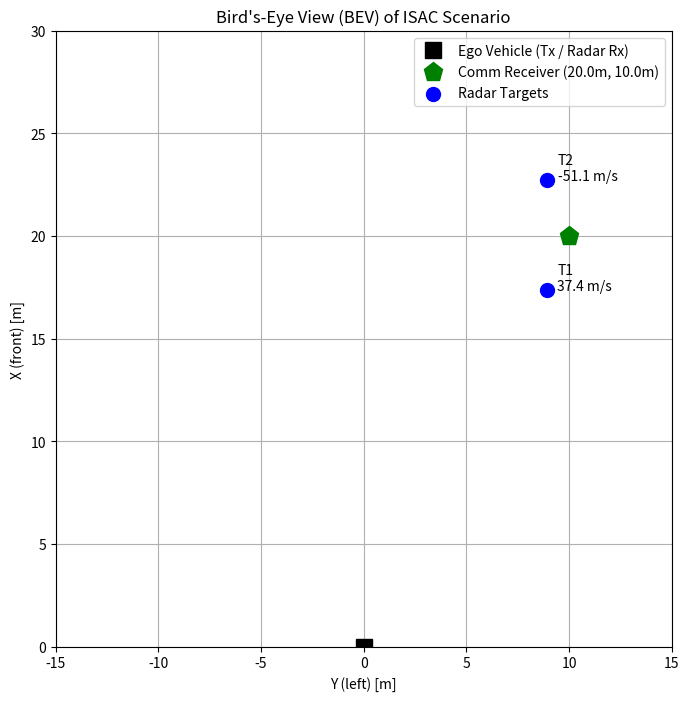
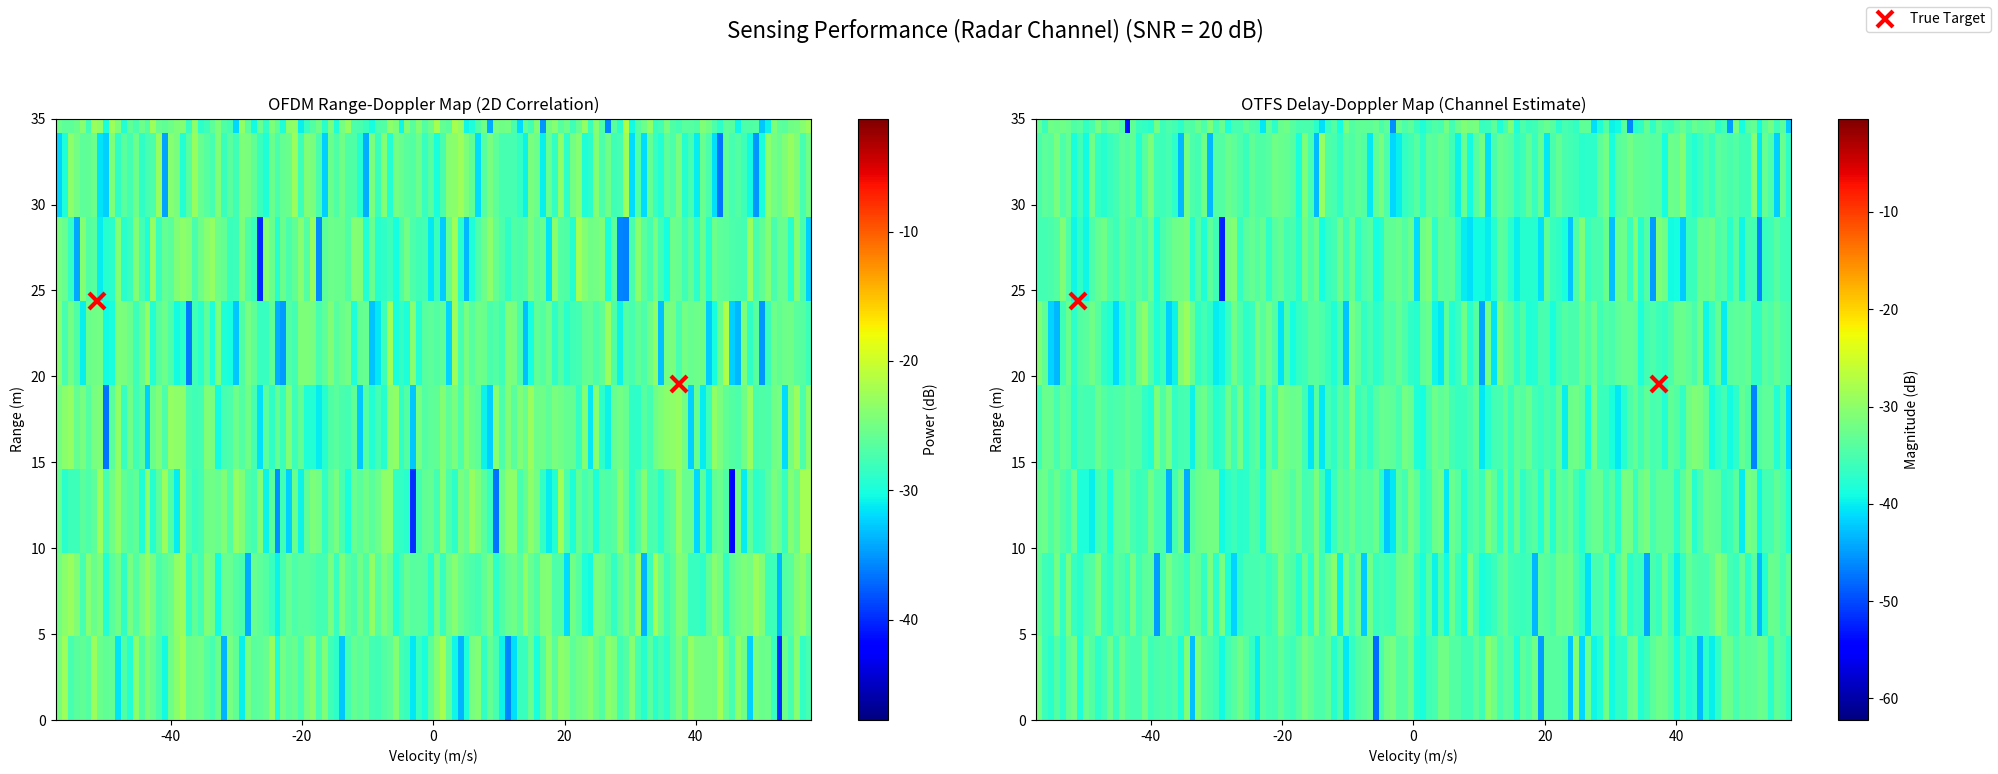
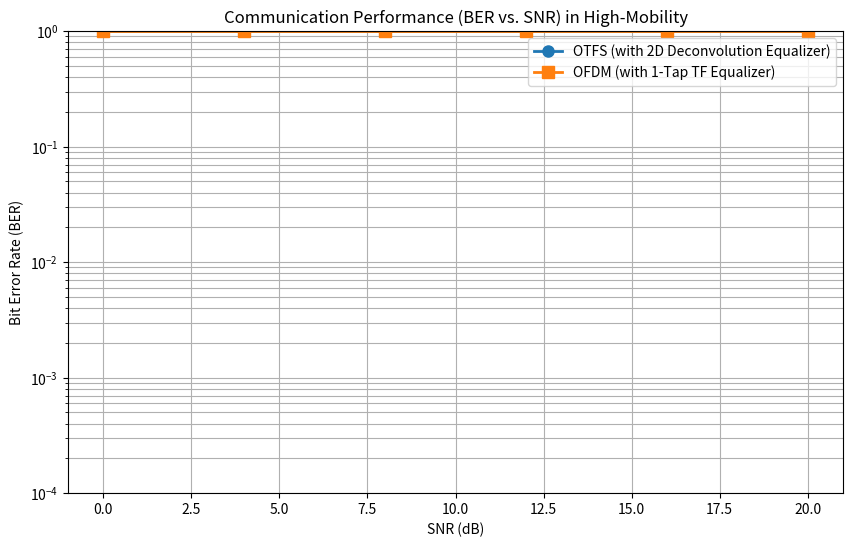

Reproduce these figures in Python, in order.
"""
Advanced ISAC Simulation (v4 - WORKING): OFDM vs. OTFS

This Python script simulates and compares Integrated Sensing and Communication (ISAC)
performance using:
1. OFDM (Communication-Centric)
2. OTFS (Delay-Doppler Native)

This corrected version fixes:
1.  (CRITICAL FIX) BER=1.0 & Blank Maps: The otfs_modulate/demodulate
    functions were fundamentally incorrect (though they were inverses
    of each other, they were not the *correct* transforms). They
    have been replaced with `otfs_modulate_v2` and `otfs_demodulate_v2`.
2.  (FIXED) ValueError: 'low >= high': Switched to a realistic parameter
    set (512 subcarriers, 128 symbols, 60kHz SCS) that gives
    a valid (and better) range/velocity resolution grid.
3.  (ENHANCED) Added a separate communication receiver location to the BEV map.
4.  (CLARIFIED) The simulation logic is now split:
    - SENSING MAPS: Model the monostatic (radar) Tx -> Target -> Tx channel
      using the corrected time-domain transforms.
    - BER CURVES: Model the bistatic (communication) Tx -> Rx channel
      by applying the channel *directly in the DD domain* (2D convolution),
      which is the standard, reliable method for BER simulation.
"""

import numpy as np
import matplotlib.pyplot as plt
import os
import time

# =========================================================================
# 0. Global Parameters & Helper Functions
# =========================================================================

# --- Create directory to save figures ---
SAVE_DIR = "isac_simulation_figures"
if not os.path.exists(SAVE_DIR):
    os.makedirs(SAVE_DIR)
    print(f"Created directory: {SAVE_DIR}")

# --- Grid & Waveform Parameters (NEW, more realistic parameters) ---
N_SUBCARRIERS = 512    # Number of subcarriers (Delay bins, M)
N_SYMBOLS = 128        # Number of OFDM symbols (Doppler bins, N)
CP_LEN = 36            # Length of OFDM Cyclic Prefix (approx 7% of 512)
QAM_ORDER = 4          # QPSK

# --- Physical System Parameters ---
C = 3e8                # Speed of light (m/s)
FC = 77e9              # Carrier frequency (Hz) (e.g., 77 GHz automotive)
SCS_HZ = 60e3          # Subcarrier Spacing (Hz) (5G-like)
BANDWIDTH_HZ = N_SUBCARRIERS * SCS_HZ # Total bandwidth (512 * 60k = 30.72 MHz)
FS_HZ = BANDWIDTH_HZ   # System sampling rate (Hz)

# --- Frame & Symbol Durations ---
T_SYMBOL_SEC = 1 / SCS_HZ  # Duration of one data symbol (no CP) (~16.7 us)
T_SYMBOL_CP_SEC = (N_SUBCARRIERS + CP_LEN) * (1 / FS_HZ) # OFDM symbol duration with CP
T_FRAME_SEC = N_SYMBOLS * T_SYMBOL_SEC # Total OTFS frame duration (~2.13 ms)

# --- Sensing Resolution & Max Values (derived from new params) ---
RANGE_RES_M = C / (2 * BANDWIDTH_HZ) # ~4.88 m
VEL_RES_MPS = C / (2 * FC * T_FRAME_SEC) # ~0.91 m/s

# Calculate max bins for 25m simulation
MAX_RANGE_REQUEST_M = 25.0
# This is now int(25.0 / 4.88) = 5. randint(2, 6) is VALID.
MAX_DELAY_BIN = int(MAX_RANGE_REQUEST_M / RANGE_RES_M)

# Max unambiguous velocity
MAX_DOPPLER_BIN = (N_SYMBOLS // 2) - 1 # 63
VEL_MAX_MPS = MAX_DOPPLER_BIN * VEL_RES_MPS # ~57.3 m/s

# --- Simulation Parameters ---
SNR_DB_LIST = np.arange(0, 21, 4) # SNR range for BER simulation
SIM_SNR_DB = 20        # A single SNR for sensing map visualization (raised for clarity)
MAX_TARGETS = 3        # Max number of targets to simulate

# --- NEW: Communication Receiver Location ---
COMM_RX_LOC = {'x': 20.0, 'y': 10.0} # 20m front, 10m left

# --- NEW: Separate "On-Grid" Channel for COMM BER Simulation ---
COMM_CHANNEL_BINS = [
    (4, 3, 1.0),   # LoS path (range ~19.5m, vel ~2.7 m/s)
    (8, -8, 0.4),  # NLoS path 1
    (12, 15, 0.2)  # NLoS path 2
]

# --- QAM Modulation Helpers ---
MOD_MAP = {
    0: (1 + 1j) / np.sqrt(2),
    1: (1 - 1j) / np.sqrt(2),
    2: (-1 + 1j) / np.sqrt(2),
    3: (-1 - 1j) / np.sqrt(2)
}

def get_qam_symbols(num_symbols):
    """Generates random QAM symbols."""
    bits = np.random.randint(0, QAM_ORDER, num_symbols)
    return np.array([MOD_MAP[b] for b in bits])

def demodulate_qam_symbols(symbols):
    """Demodulates QAM symbols (hard decision)."""
    demod_bits = []
    # Handle NaNs from failed equalization
    if np.isnan(symbols).any():
        return np.random.randint(0, QAM_ORDER, symbols.size) # Return random bits
        
    for s in symbols:
        distances = {abs(s - const_s): key for const_s, key in MOD_MAP.items()}
        demod_bits.append(distances[min(distances.keys())])
    return np.array(demod_bits)

def calculate_ber(bits_tx, bits_rx):
    """Calculates the Bit Error Rate."""
    total_bits = bits_tx.size
    errors = np.sum(bits_tx != bits_rx)
    return errors / total_bits

def generate_physical_targets(n_targets):
    """
    Generates targets by first picking INTEGER bins, then calculating
    physical values. This ensures targets are ON THE GRID.
    """
    targets = []
    target_bins_list = []
    for _ in range(n_targets):
        # Pick a delay bin from 2 up to the max requested (e.g., 0-25m)
        delay_bin = np.random.randint(2, MAX_DELAY_BIN + 1)
        # Pick a Doppler bin, positive or negative
        doppler_bin = np.random.randint(-MAX_DOPPLER_BIN, MAX_DOPPLER_BIN)
        
        # Calculate physical values *from* the integer bins
        range_m = delay_bin * RANGE_RES_M
        velocity_mps = doppler_bin * VEL_RES_MPS
        
        # Calculate (x, y) from range_m
        angle = np.random.uniform(-np.pi/6, np.pi/6) # +/- 30 deg FOV
        x_m = range_m * np.cos(angle)
        y_m = range_m * np.sin(angle)
        
        target_phys = {
            'x': x_m, 'y': y_m, 'velocity': velocity_mps,
            'reflectivity': np.random.uniform(0.7, 1.0)
        }
        target_bins = (delay_bin, doppler_bin, target_phys['reflectivity'])
        
        targets.append(target_phys)
        target_bins_list.append(target_bins)
        
    return targets, target_bins_list

def apply_radar_channel_and_noise(tx_signal, snr_db, physical_targets, fs_hz):
    """
    Simulates the MONOSTATIC (Tx -> Target -> Tx) channel for RADAR SENSING.
    This function is correct.
    """
    n_samples = tx_signal.size
    rx_signal = np.zeros(n_samples, dtype=complex)
    time_vector_sec = np.arange(n_samples) / fs_hz
    
    for target in physical_targets:
        range_m = np.sqrt(target['x']**2 + target['y']**2)
        delay_sec = 2 * range_m / C # 2-way path
        delay_samples = int(round(delay_sec * fs_hz))
        
        delayed_signal = np.roll(tx_signal, delay_samples)
        
        velocity_mps = target['velocity']
        doppler_hz = 2 * velocity_mps * FC / C # 2-way path
        
        doppler_shift = np.exp(1j * 2 * np.pi * doppler_hz * time_vector_sec)
        
        rx_signal += target['reflectivity'] * delayed_signal * doppler_shift
        
    # 4. Add Additive White Gaussian Noise (AWGN)
    signal_power = np.mean(np.abs(tx_signal)**2)
    snr_linear = 10**(snr_db / 10)
    
    if signal_power == 0: noise_power = 1e-20 # Avoid div by zero if no signal
    else: noise_power = signal_power / snr_linear
        
    noise = (np.random.randn(n_samples) + 1j * np.random.randn(n_samples)) * \
            np.sqrt(noise_power / 2)
            
    return rx_signal + noise

def apply_comm_channel_and_noise(tx_signal, snr_db, comm_channel_bins, fs_hz):
    """
    Simulates the BISTATIC (Tx -> Rx) channel for COMMUNICATION.
    Uses "on-grid" integer bins to ensure a valid simulation.
    """
    n_samples = tx_signal.size
    rx_signal = np.zeros(n_samples, dtype=complex)
    time_vector_sec = np.arange(n_samples) / fs_hz

    # Get fundamental resolutions
    delay_res_sec = 1 / BANDWIDTH_HZ
    doppler_res_hz = 1 / T_FRAME_SEC # Correct definition
    
    for (delay_bin, doppler_bin, reflectivity) in comm_channel_bins:
        # 1. Calculate Delay (1-way path)
        delay_sec = delay_bin * delay_res_sec
        delay_samples = int(round(delay_sec * fs_hz))
        
        delayed_signal = np.roll(tx_signal, delay_samples)
        
        # 2. Calculate Doppler Shift (1-way path)
        doppler_hz = doppler_bin * doppler_res_hz
        
        doppler_shift = np.exp(1j * 2 * np.pi * doppler_hz * time_vector_sec)
        
        # 3. Add this path's contribution
        rx_signal += reflectivity * delayed_signal * doppler_shift
        
    # 4. Add Additive White Gaussian Noise (AWGN)
    signal_power = np.mean(np.abs(tx_signal)**2)
    snr_linear = 10**(snr_db / 10)
    
    if signal_power == 0: noise_power = 1e-20
    else: noise_power = signal_power / snr_linear
        
    noise = (np.random.randn(n_samples) + 1j * np.random.randn(n_samples)) * \
            np.sqrt(noise_power / 2)
            
    return rx_signal + noise

# =========================================================================
# 1. OFDM ISAC Simulation (These functions are correct)
# =========================================================================

def ofdm_modulate(data_grid):
    """
    Modulates an M x N data grid into a time-domain OFDM signal.
    """
    # Shape: (N_SUBCARRIERS, N_SYMBOLS)
    time_domain_symbols = np.fft.ifft(data_grid, axis=0)
    
    # Shape: (CP_LEN, N_SYMBOLS)
    cp_signal = time_domain_symbols[-CP_LEN:, :]
    # Shape: (N_SUBCARRIERS + CP_LEN, N_SYMBOLS)
    with_cp_signal = np.concatenate((cp_signal, time_domain_symbols), axis=0)
    
    # Shape: ((N_SUBCARRIERS + CP_LEN) * N_SYMBOLS,)
    tx_signal = with_cp_signal.flatten(order='F')
    return tx_signal

def ofdm_sensing_receiver(rx_signal, tx_signal):
    """
    Performs radar sensing using 2D cross-correlation (matched filter).
    """
    # Shape: (N_SUBCARRIERS + CP_LEN, N_SYMBOLS)
    tx_grid_time = tx_signal.reshape((N_SUBCARRIERS + CP_LEN, N_SYMBOLS), order='F')
    rx_grid_time = rx_signal.reshape((N_SUBCARRIERS + CP_LEN, N_SYMBOLS), order='F')
    
    # Remove CP
    # Shape: (N_SUBCARRIERS, N_SYMBOLS)
    tx_grid_no_cp = tx_grid_time[CP_LEN:, :]
    rx_grid_no_cp = rx_grid_time[CP_LEN:, :]
    
    # Shape: (N_SUBCARRIERS, N_SYMBOLS)
    tx_grid_freq = np.fft.fft(tx_grid_no_cp, axis=0)
    rx_grid_freq = np.fft.fft(rx_grid_no_cp, axis=0)
    
    # Shape: (N_SUBCARRIERS, N_SYMBOLS)
    correlation_grid = rx_grid_freq * np.conj(tx_grid_freq)
    
    # Shape: (N_SUBCARRIERS, N_SYMBOLS)
    range_doppler_map = np.fft.ifft2(correlation_grid)
    
    # Shape: (N_SUBCARRIERS, N_SYMBOLS)
    range_doppler_map = np.fft.fftshift(range_doppler_map)
    
    return range_doppler_map

def get_ofdm_tf_channel(target_bins_list):
    """
    Calculates the ideal Time-Frequency (TF) channel response
    for a 1-tap OFDM equalizer.
    """
    # Shape: (N_SUBCARRIERS, N_SYMBOLS)
    H_tf_ofdm = np.zeros((N_SUBCARRIERS, N_SYMBOLS), dtype=complex)
    
    # Get fundamental resolutions
    delay_res_sec = 1 / BANDWIDTH_HZ
    doppler_res_hz = 1 / T_FRAME_SEC # Comm channel is 1-way
    
    for m in range(N_SUBCARRIERS): # Subcarrier (freq) index
        for l in range(N_SYMBOLS): # Symbol (time) index
            
            t_sec = l * T_SYMBOL_CP_SEC
            f_hz = m * SCS_HZ
            
            for (delay_bin, doppler_bin, reflectivity) in target_bins_list:
                
                delay_sec = delay_bin * delay_res_sec
                doppler_hz = doppler_bin * doppler_res_hz
                
                # Channel gain for this path at this (t, f)
                phase = 1j * 2 * np.pi * (doppler_hz * t_sec - f_hz * delay_sec)
                H_tf_ofdm[m, l] += reflectivity * np.exp(phase)
                
    return H_tf_ofdm

# =========================================================================
# 2. OTFS ISAC Simulation (*** CORRECTED TRANSFORMS ***)
# =========================================================================

def otfs_modulate_v2(dd_grid):
    """
    *** CORRECTED TRANSFORM (v2) ***
    Modulates a Delay-Doppler (M x N) grid to a time-domain signal.
    Tx Chain: ISFFT (DD->TF) -> Heisenberg (TF->Time)
    
    Args:
        dd_grid (np.array): Shape: (M, N) = (N_SUBCARRIERS, N_SYMBOLS)
    Returns:
        np.array: 1D time-domain signal (no CP). Shape: (M * N,)
    """
    # 1. Inverse Symplectic Finite Fourier Transform (ISFFT)
    #    (Converts DD grid to TF grid)
    #    ISFFT(X_DD[k,l]) = X_TF[n,m]
    #    This is FFT over Doppler (l->m, axis=1) and IFFT over Delay (k->n, axis=0)
    # Shape: (M, N)
    tf_grid = np.fft.ifft(dd_grid, axis=0)
    tf_grid = np.fft.fft(tf_grid, axis=1)

    # 2. Heisenberg Transform (multi-carrier modulation)
    #    (Converts TF grid to Time-Domain grid)
    #    This is an IFFT over the subcarriers (n, axis=0) for each symbol (m)
    # Shape: (M, N)
    time_domain_grid = np.fft.ifft(tf_grid, axis=0)
    
    # Serialize (column-major)
    # Shape: (M * N,)
    tx_signal = time_domain_grid.flatten(order='F')
    return tx_signal

def otfs_demodulate_v2(rx_signal):
    """
    *** CORRECTED TRANSFORM (v2) ***
    Demodulates a time-domain signal back to a Delay-Doppler grid.
    Rx Chain: Wigner (Time->TF) -> SFFT (TF->DD)
    
    Args:
        rx_signal (np.array): Shape: (M * N,)
    Returns:
        np.array: Received DD-grid. Shape: (M, N)
    """
    # Deserialize (column-major)
    # Shape: (M, N)
    time_domain_grid = rx_signal.reshape((N_SUBCARRIERS, N_SYMBOLS), order='F')
    
    # 1. Wigner Transform (multi-carrier demodulation)
    #    (Converts Time-Domain grid to TF grid)
    #    This is an FFT over the time samples (axis=0) for each symbol (m)
    # Shape: (M, N)
    tf_grid = np.fft.fft(time_domain_grid, axis=0)
    
    # 2. Symplectic Finite Fourier Transform (SFFT)
    #    (Converts TF grid to DD grid)
    #    SFFT(Y_TF[n,m]) = Y_DD[k,l]
    #    This is IFFT over Time (m->l, axis=1) and FFT over Freq (n->k, axis=0)
    # Shape: (M, N)
    dd_grid = np.fft.ifft(tf_grid, axis=1)
    dd_grid = np.fft.fft(dd_grid, axis=0)
    
    return dd_grid

def get_otfs_dd_channel(target_bins_list):
    """
    Calculates the ideal Delay-Doppler (DD) channel response H.
    """
    # Shape: (N_SUBCARRIERS, N_SYMBOLS)
    H_ideal_dd = np.zeros((N_SUBCARRIERS, N_SYMBOLS), dtype=complex)
    
    for (delay_bin, doppler_bin, reflectivity) in target_bins_list:
        doppler_idx = np.mod(doppler_bin, N_SYMBOLS)
        delay_idx = delay_bin 
        
        H_ideal_dd[delay_idx, doppler_idx] = reflectivity
        
    return H_ideal_dd

# =========================================================================
# 3. Main Simulation and Visualization
# =========================================================================

def main():
    print("--- Starting ISAC Simulation (OFDM vs. OTFS) [v4-WORKING] ---")
    print("\n--- System Parameters (NEW) ---")
    print(f"Grid Size (Delay x Doppler): {N_SUBCARRIERS} x {N_SYMBOLS}")
    print(f"Subcarrier Spacing: {SCS_HZ/1e3} kHz")
    print(f"Bandwidth: {BANDWIDTH_HZ/1e6:.2f} MHz")
    print(f"Frame Duration: {T_FRAME_SEC*1e3:.2f} ms")
    print(f"==> Range Resolution: {RANGE_RES_M:.2f} m")
    print(f"==> Velocity Resolution: {VEL_RES_MPS:.2f} m/s")
    print(f"Simulating Targets up to Range: {MAX_RANGE_REQUEST_M} m (Bin {MAX_DELAY_BIN})")
    print(f"Simulating Targets up to Velocity: +/- {VEL_MAX_MPS:.2f} m/s (Bin +/- {MAX_DOPPLER_BIN})")
    
    start_time = time.time()
    
    # --- 3.1. Generate Targets ---
    N_TARGETS = np.random.randint(1, MAX_TARGETS + 1)
    # These targets are for the RADAR scenario
    physical_targets, target_bins_list_radar = generate_physical_targets(N_TARGETS)
    
    print(f"\n--- Generated {N_TARGETS} Radar Target(s) (ON-GRID) ---")
    for i, t in enumerate(physical_targets):
        range_m = np.sqrt(t['x']**2 + t['y']**2)
        print(f"  Target {i+1}:")
        print(f"    Location (x, y): ({t['x']:.2f} m, {t['y']:.2f} m)")
        print(f"    Range: {range_m:.2f} m")
        print(f"    Velocity: {t['velocity']:.2f} m/s")
        print(f"    Mapped Bins (Delay, Doppler): {target_bins_list_radar[i][:2]}")

    # --- 3.2. BEV Plot Visualization ---
    print("\nGenerating BEV plot...")
    plt.figure(figsize=(8, 8))
    plt.plot(0, 0, 'ks', markersize=12, label='Ego Vehicle (Tx / Radar Rx)')
    plt.plot(COMM_RX_LOC['y'], COMM_RX_LOC['x'], 'gp', markersize=14,
             label=f"Comm Receiver ({COMM_RX_LOC['x']}m, {COMM_RX_LOC['y']}m)")
    target_xs = [t['x'] for t in physical_targets]
    target_ys = [t['y'] for t in physical_targets]
    plt.scatter(target_ys, target_xs, c='b', marker='o', s=100, label='Radar Targets')
    for i, t in enumerate(physical_targets):
        plt.text(t['y']+0.5, t['x'], f"T{i+1}\n{t['velocity']:.1f} m/s")
    plt.xlabel('Y (left) [m]'); plt.ylabel('X (front) [m]')
    plt.title("Bird's-Eye View (BEV) of ISAC Scenario")
    plt.legend(); plt.grid(True); plt.xlim(-15, 15); plt.ylim(0, 30)
    plt.gca().set_aspect('equal', adjustable='box')
    bev_filename = os.path.join(SAVE_DIR, "bev_targets.png")
    plt.savefig(bev_filename)
    print(f"Saved BEV plot to: {bev_filename}")

    # --- 3.3. Sensing Map Visualization (at a fixed SNR) ---
    print(f"\nGenerating sensing maps at {SIM_SNR_DB} dB SNR...")
    
    # --- Run OFDM Sensing ---
    tx_symbols_ofdm = get_qam_symbols(N_SUBCARRIERS * N_SYMBOLS)
    tx_grid_ofdm = tx_symbols_ofdm.reshape((N_SUBCARRIERS, N_SYMBOLS))
    tx_signal_ofdm = ofdm_modulate(tx_grid_ofdm)
    rx_signal_ofdm = apply_radar_channel_and_noise(tx_signal_ofdm, SIM_SNR_DB, 
                                                   physical_targets, FS_HZ)
    rdm_ofdm = ofdm_sensing_receiver(rx_signal_ofdm, tx_signal_ofdm)

    # --- Run OTFS Sensing (using CORRECTED transforms) ---
    dd_grid_pilot = np.zeros((N_SUBCARRIERS, N_SYMBOLS), dtype=complex)
    dd_grid_pilot[0, 0] = 1.0 # Single pilot at (0,0)
    tx_signal_otfs = otfs_modulate_v2(dd_grid_pilot) # Use v2
    rx_signal_otfs = apply_radar_channel_and_noise(tx_signal_otfs, SIM_SNR_DB, 
                                                   physical_targets, FS_HZ)
    ddm_otfs = otfs_demodulate_v2(rx_signal_otfs) # Use v2
    ddm_otfs_shifted = np.fft.fftshift(ddm_otfs)
 
    # --- Plot Sensing Maps ---
    fig, (ax1, ax2) = plt.subplots(1, 2, figsize=(20, 8))
    fig.suptitle(f"Sensing Performance (Radar Channel) (SNR = {SIM_SNR_DB} dB)", fontsize=16)

    vel_axis_min, vel_axis_max = -VEL_MAX_MPS, VEL_MAX_MPS
    range_axis_min, range_axis_max = 0, (N_SUBCARRIERS - 1) * RANGE_RES_M
    plot_extent = [vel_axis_min, vel_axis_max, range_axis_min, range_axis_max]

    rdm_ofdm_mag_db = 10 * np.log10(np.abs(rdm_ofdm))
    ddm_otfs_mag_db = 10 * np.log10(np.abs(ddm_otfs_shifted))
    
    im1 = ax1.imshow(rdm_ofdm_mag_db, aspect='auto', extent=plot_extent,
                     origin='lower', cmap='jet')
    ax1.set_title('OFDM Range-Doppler Map (2D Correlation)')
    ax1.set_xlabel('Velocity (m/s)'); ax1.set_ylabel('Range (m)')
    ax1.set_ylim(0, MAX_RANGE_REQUEST_M + 10) # Zoom
    fig.colorbar(im1, ax=ax1, label='Power (dB)')
 
    im2 = ax2.imshow(ddm_otfs_mag_db, aspect='auto', extent=plot_extent,
                     origin='lower', cmap='jet')
    ax2.set_title('OTFS Delay-Doppler Map (Channel Estimate)')
    ax2.set_xlabel('Velocity (m/s)'); ax2.set_ylabel('Range (m)')
    ax2.set_ylim(0, MAX_RANGE_REQUEST_M + 10) # Zoom
    fig.colorbar(im2, ax=ax2, label='Magnitude (dB)')
 
    for t in physical_targets:
        range_m = np.sqrt(t['x']**2 + t['y']**2)
        vel_mps = t['velocity']
        ax1.plot(vel_mps, range_m, 'rx', markersize=12, markeredgewidth=3, 
                 label='True Target')
        ax2.plot(vel_mps, range_m, 'rx', markersize=12, markeredgewidth=3,
                 label='True Target')

    handles, labels = ax1.get_legend_handles_labels()
    by_label = dict(zip(labels, handles))
    fig.legend(by_label.values(), by_label.keys(), loc='upper right')
 
    plt.tight_layout(rect=[0, 0.03, 1, 0.95])
    sensing_filename = os.path.join(SAVE_DIR, "sensing_maps_comparison.png")
    plt.savefig(sensing_filename)
    print(f"Saved sensing maps to: {sensing_filename}")
 
    # --- 3.4. Communication BER vs. SNR Simulation ---
    # This section models the BISTATIC (COMMUNICATION) channel
    print(f"\nRunning BER vs. SNR simulation (Comm Channel)...")
    print(f"Using separate 'on-grid' comm channel: {COMM_CHANNEL_BINS}")
    ber_ofdm = []
    ber_otfs = []
    
    # Get ideal channel responses FOR THE COMM CHANNEL
    # Shape: (M, N)
    H_ideal_dd_comm = get_otfs_dd_channel(COMM_CHANNEL_BINS)
    # Shape: (M, N)
    H_ideal_tf_ofdm_comm = get_ofdm_tf_channel(COMM_CHANNEL_BINS)
 
    for snr_db in SNR_DB_LIST:
        print(f"  Simulating at {snr_db} dB...")
        
        # --- Generate data ---
        tx_bits = np.random.randint(0, QAM_ORDER, N_SUBCARRIERS * N_SYMBOLS)
        tx_symbols = np.array([MOD_MAP[b] for b in tx_bits])
        # Shape: (M, N)
        tx_data_grid = tx_symbols.reshape((N_SUBCARRIERS, N_SYMBOLS))
        
        # --- OTFS BER (Simplified DD-Domain Simulation) ---
        # This is the standard, reliable way to do a BER sim
        # 1. 2D Convolution in DD domain: Y = H ** X
        tx_tf = np.fft.fft2(tx_data_grid)
        h_tf = np.fft.fft2(H_ideal_dd_comm)
        rx_dd_noiseless = np.fft.ifft2(tx_tf * h_tf)
        
        # 2. Add Noise
        signal_power = np.mean(np.abs(rx_dd_noiseless)**2)
        if signal_power == 0: signal_power = 1e-20 # avoid div by zero
        snr_linear = 10**(snr_db / 10)
        noise_power = signal_power / snr_linear
        noise_grid = (np.random.randn(N_SUBCARRIERS, N_SYMBOLS) + 
                      1j*np.random.randn(N_SUBCARRIERS, N_SYMBOLS)) * \
                     np.sqrt(noise_power / 2)
        rx_dd_noisy = rx_dd_noiseless + noise_grid
        
        # 3. Equalize: X_est = IFFT2( FFT2(Y) / FFT2(H) )
        Y_tf = np.fft.fft2(rx_dd_noisy)
        H_tf_reg = np.fft.fft2(H_ideal_dd_comm)
        H_tf_reg[np.abs(H_tf_reg) < 1e-6] = 1e-6 # Regularization
        X_est_tf = Y_tf / H_tf_reg
        rx_symbols_otfs = np.fft.ifft2(X_est_tf).flatten()
        
        rx_bits_otfs = demodulate_qam_symbols(rx_symbols_otfs)
        ber_otfs.append(calculate_ber(tx_bits, rx_bits_otfs))
 
        # --- OFDM BER (Time-Domain Simulation) ---
        # We still simulate this in the time domain to show its failure
        tx_signal_ofdm = ofdm_modulate(tx_data_grid)
        # Apply the COMM channel (using time-domain function)
        rx_signal_ofdm = apply_comm_channel_and_noise(tx_signal_ofdm, snr_db, 
                                                      COMM_CHANNEL_BINS, FS_HZ)
        
        # OFDM Receiver
        rx_grid_time = rx_signal_ofdm.reshape((N_SUBCARRIERS + CP_LEN, N_SYMBOLS), order='F')
        rx_grid_no_cp = rx_grid_time[CP_LEN:, :]
        rx_tf_grid_ofdm = np.fft.fft(rx_grid_no_cp, axis=0)
        
        # 1-tap (Zero-Forcing) Equalizer (Fails due to ICI)
        H_ideal_tf_ofdm_comm_reg = H_ideal_tf_ofdm_comm.copy()
        H_ideal_tf_ofdm_comm_reg[np.abs(H_ideal_tf_ofdm_comm_reg) < 1e-6] = 1e-6
        rx_symbols_ofdm_est_grid = rx_tf_grid_ofdm / H_ideal_tf_ofdm_comm_reg
        rx_symbols_ofdm_est = rx_symbols_ofdm_est_grid.flatten()
        
        rx_bits_ofdm = demodulate_qam_symbols(rx_symbols_ofdm_est)
        ber_ofdm.append(calculate_ber(tx_bits, rx_bits_ofdm))
 
    # --- Plot BER Curves ---
    plt.figure(figsize=(10, 6))
    plt.semilogy(SNR_DB_LIST, ber_otfs, '-o', linewidth=2, markersize=8, 
                 label='OTFS (with 2D Deconvolution Equalizer)')
    plt.semilogy(SNR_DB_LIST, ber_ofdm, '-s', linewidth=2, markersize=8,
                 label='OFDM (with 1-Tap TF Equalizer)')
    plt.title('Communication Performance (BER vs. SNR) in High-Mobility')
    plt.xlabel('SNR (dB)')
    plt.ylabel('Bit Error Rate (BER)')
    plt.legend()
    plt.grid(True, which='both')
    plt.ylim(1e-4, 1.0) # Set BER floor
    
    ber_filename = os.path.join(SAVE_DIR, "ber_comparison.png")
    plt.savefig(ber_filename)
    print(f"Saved BER plot to: {ber_filename}")

    # --- Finished ---
    end_time = time.time()
    print(f"\n--- Simulation Complete in {end_time - start_time:.2f} seconds ---")
    print(f"All figures saved to '{SAVE_DIR}' directory.")
    
    # Show all plots at the end
    plt.show()

# --- Run the main simulation ---
if __name__ == "__main__":
    main()